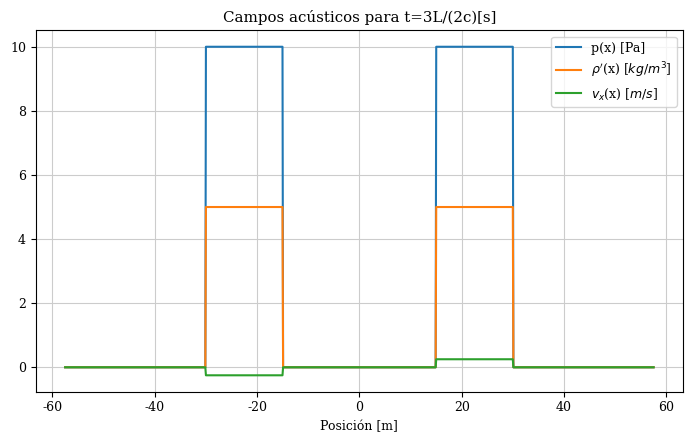

Write the Python code that produced this figure.
import numpy as np
import matplotlib.pyplot as plt
import matplotlib.animation as animation

"""
Parámetros
"""
c = 333  # m/s
rho_ambient = 1.2  # kg/m^3
A = 10  # Pa
L = 15  # m
v_x_in = rho_prime_in = 0


def p_in(x):
    array = np.logical_and(-L/2 <= x, x <= L/2)
    return np.where(array, A, 0)


def f(x, t):
    if t==0:
        return p_in(x)/2
    else:
        array = np.logical_and(-L/2 + c*t <= x, x <= c*t + L/2)
        return np.where(array, A, 0)


def g(x, t):
    if t==0:
        return p_in(x)/2
    else:
        array = np.logical_and(-L/2 - c*t <= x, x <= -c*t + L/2)
        return np.where(array, A, 0)


def p(x, t):
    return f(x, t) + g(x, t)


def rho_prime(x, t):
    return p(x, t)/2 + rho_prime_in - p_in(x)/(c**2)


def rho(x, t):
    return rho_prime(x, t) + rho_prime_in


def v_x(x, t):
    return 1/(rho_ambient*c)*(f(x, t) - g(x, t))*10


x_list = np.linspace(-50 - L/2, 50 + L/2, 1000)
plt.rcParams['axes.grid'] = True
plt.rcParams['grid.alpha'] = 1
plt.rcParams['grid.color'] = "#cccccc"
plt.rcParams.update({"font.size": 9, "font.family": "serif"})
tiempo = 3*L/(2*c)
fig, ax = plt.subplots(figsize=(7, 4.5))
ax.plot(x_list, p(x_list, tiempo), label='p(x) [Pa]')
ax.plot(x_list, rho_prime(x_list, tiempo), label=r'$\rho^\prime$(x) [$kg/{m}^3$]')
ax.plot(x_list, v_x(x_list, tiempo), label='$v_x$(x) [$m/s$]')
ax.set_xlabel('Posición [m]')
ax.set_title('Campos acústicos para t=3L/(2c)[s]')
ax.legend()
fig.tight_layout()
fig.show()
fig.savefig('plotP2T5.png', dpi=1000)
